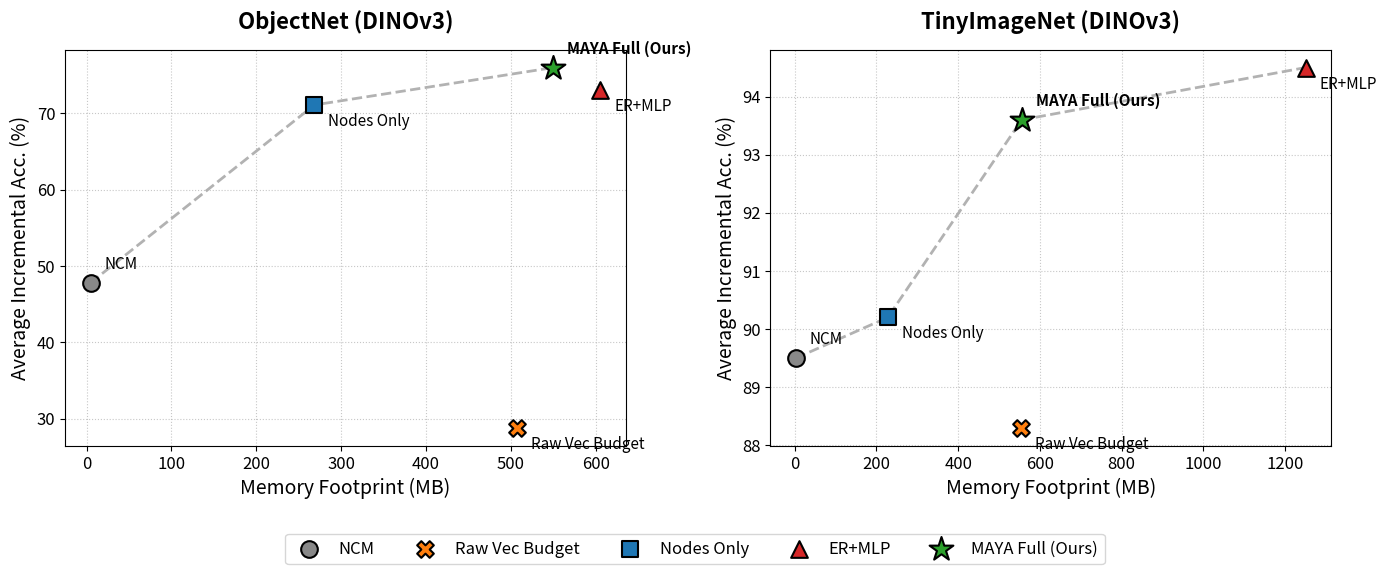

Python code for this plot:
import matplotlib.pyplot as plt
import numpy as np
import os

# Create directory if it doesn't exist
os.makedirs('paper_plots', exist_ok=True)

# Data for ObjectNet + DINOv3
obj_methods = ['NCM', 'Raw Vec Budget', 'Nodes Only', 'ER+MLP', 'MAYA Full (Ours)']
obj_acc = [47.8, 28.8, 71.1, 73.0, 76.0]
obj_mem = [4.7, 507.6, 268.4, 605.0, 550.0]
obj_colors = ['#888888', '#ff7f0e', '#1f77b4', '#d62728', '#2ca02c']
obj_markers = ['o', 'X', 's', '^', '*']

# Data for TinyImageNet + DINOv3
tiny_methods = ['NCM', 'Raw Vec Budget', 'Nodes Only', 'ER+MLP', 'MAYA Full (Ours)']
tiny_acc = [89.5, 88.3, 90.2, 94.5, 93.6]
tiny_mem = [3.1, 553.1, 227.8, 1250.0, 555.5]

fig, (ax1, ax2) = plt.subplots(1, 2, figsize=(14, 5.5))

def plot_pareto(ax, acc, mem, methods, colors, markers, title):
    # Plot points
    for i in range(len(methods)):
        # Make MAYA star larger
        ms = 18 if methods[i] == 'MAYA Full (Ours)' else 12
        ax.scatter(mem[i], acc[i], color=colors[i], marker=markers[i], s=ms**2, 
                   label=methods[i], edgecolor='black', linewidth=1.5, zorder=3)
        
    # Find Pareto frontier (minimize memory, maximize accuracy)
    # Sort by memory
    pts = sorted(zip(mem, acc, methods))
    pareto_mem = []
    pareto_acc = []
    max_acc = -1
    for m, a, name in pts:
        if a >= max_acc:
            pareto_mem.append(m)
            pareto_acc.append(a)
            max_acc = a
            
    # Draw Pareto line
    ax.plot(pareto_mem, pareto_acc, '--', color='gray', alpha=0.6, linewidth=2, zorder=1)
    
    # Formatting
    ax.set_title(title, fontsize=16, fontweight='bold', pad=15)
    ax.set_xlabel('Memory Footprint (MB)', fontsize=14)
    ax.set_ylabel('Average Incremental Acc. (%)', fontsize=14)
    ax.grid(True, linestyle=':', alpha=0.7, zorder=0)
    ax.tick_params(labelsize=12)
    
    # Add subtle annotations for clarity
    for i, txt in enumerate(methods):
        y_offset = 1.0 if 'MAYA' in txt or 'NCM' in txt else -1.5
        ax.annotate(txt, (mem[i], acc[i]), xytext=(10, y_offset*10), 
                    textcoords='offset points', fontsize=11, fontweight='bold' if 'MAYA' in txt else 'normal')

# Plot both
plot_pareto(ax1, obj_acc, obj_mem, obj_methods, obj_colors, obj_markers, 'ObjectNet (DINOv3)')
plot_pareto(ax2, tiny_acc, tiny_mem, tiny_methods, obj_colors, obj_markers, 'TinyImageNet (DINOv3)')

# Adjust layout and legend
handles, labels = ax1.get_legend_handles_labels()
fig.legend(handles, labels, loc='lower center', ncol=5, fontsize=12, bbox_to_anchor=(0.5, -0.05))

plt.tight_layout()
plt.subplots_adjust(bottom=0.18)

# Save
save_path = os.path.join('paper_plots', 'accuracy_vs_memory_pareto.svg')
plt.savefig(save_path, format='svg', bbox_inches='tight', dpi=300)
print(f"Saved plot to {save_path}")
